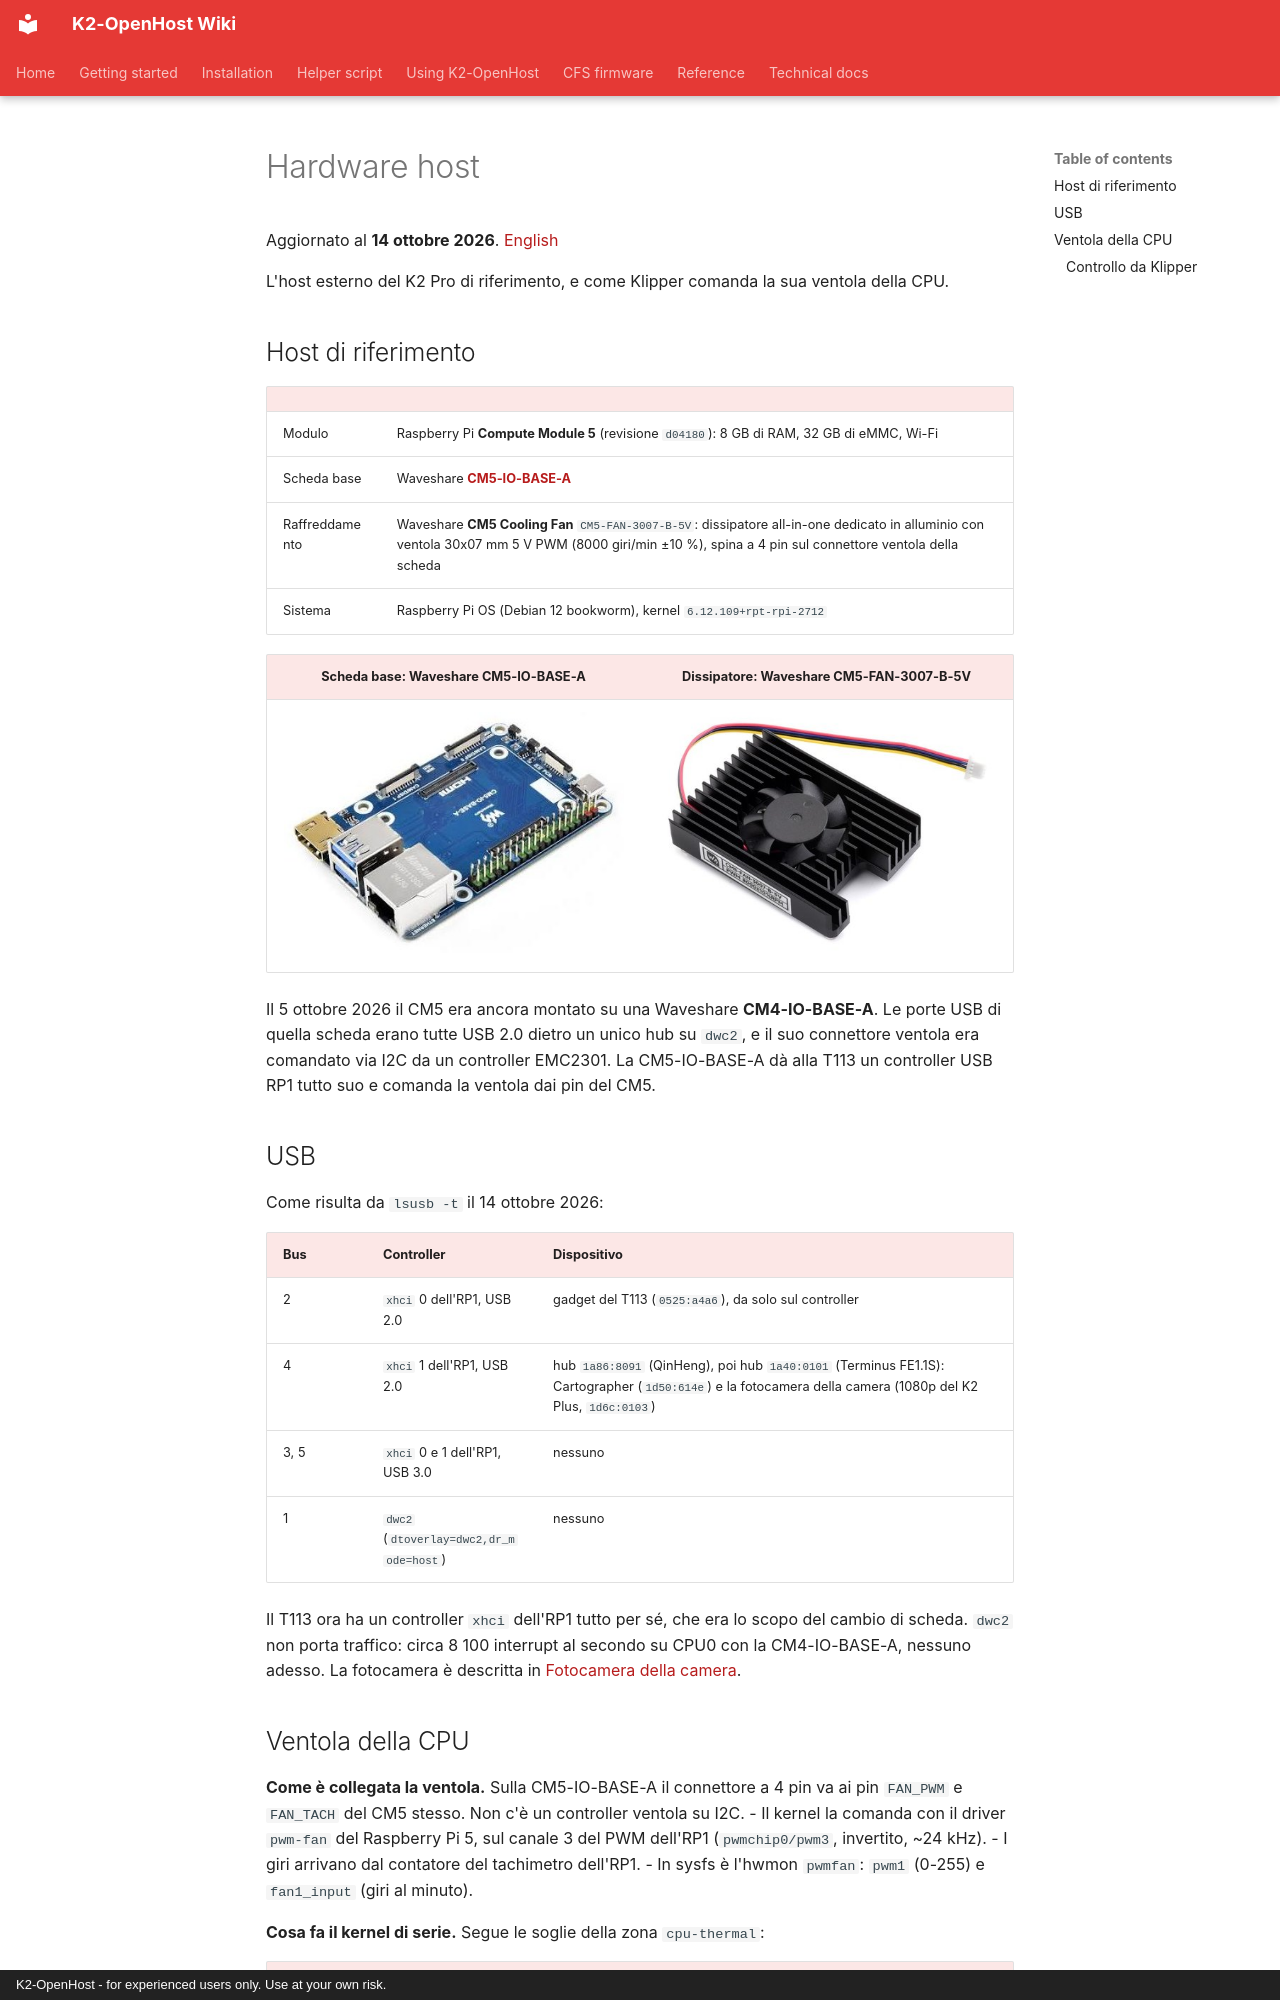

repository: MzTechnology97/K2-OpenHost · page: it/HOST/index.html · generator: mkdocs · copyright: K2-OpenHost - for experienced users only. Use at your own risk.

# Hardware host

Aggiornato al **14 ottobre 2026**. [English](../en/HOST.md)

L'host esterno del K2 Pro di riferimento, e come Klipper comanda la sua ventola della CPU.

## Host di riferimento

| | |
|---|---|
| Modulo | Raspberry Pi **Compute Module 5** (revisione `d04180`): 8 GB di RAM, 32 GB di eMMC, Wi-Fi |
| Scheda base | Waveshare **[CM5-IO-BASE-A](https://www.waveshare.com/wiki/CM5-IO-BASE-A)** |
| Raffreddamento | Waveshare **CM5 Cooling Fan** `CM5-FAN-3007-B-5V`: dissipatore all-in-one dedicato in alluminio con ventola 30x07 mm 5 V PWM (8000 giri/min ±10 %), spina a 4 pin sul connettore ventola della scheda |
| Sistema | Raspberry Pi OS (Debian 12 bookworm), kernel `6.12.109+rpt-rpi-2712` |

| Scheda base: Waveshare CM5-IO-BASE-A | Dissipatore: Waveshare CM5-FAN-3007-B-5V |
| :---: | :---: |
| ![Scheda base Waveshare CM5-IO-BASE-A](../images/hardware/cm5-io-base-a.jpg){ width="340" } | ![Dissipatore Waveshare CM5-FAN-3007-B-5V](../images/hardware/cm5-fan-3007.jpg){ width="340" } |

Il 5 ottobre 2026 il CM5 era ancora montato su una Waveshare **CM4-IO-BASE-A**. Le porte USB di quella scheda erano tutte USB 2.0 dietro un unico hub su `dwc2`, e il suo connettore ventola era comandato via I2C da un controller EMC2301. La CM5-IO-BASE-A dà alla T113 un controller USB RP1 tutto suo e comanda la ventola dai pin del CM5.

## USB

Come risulta da `lsusb -t` il 14 ottobre 2026:

| Bus | Controller | Dispositivo |
|---|---|---|
| 2 | `xhci` 0 dell'RP1, USB 2.0 | gadget del T113 (`0525:a4a6`), da solo sul controller |
| 4 | `xhci` 1 dell'RP1, USB 2.0 | hub `1a86:8091` (QinHeng), poi hub `1a40:0101` (Terminus FE1.1S): Cartographer (`1d50:614e`) e la fotocamera della camera (1080p del K2 Plus, `1d6c:0103`) |
| 3, 5 | `xhci` 0 e 1 dell'RP1, USB 3.0 | nessuno |
| 1 | `dwc2` (`dtoverlay=dwc2,dr_mode=host`) | nessuno |

Il T113 ora ha un controller `xhci` dell'RP1 tutto per sé, che era lo scopo del cambio di scheda. `dwc2` non porta traffico: circa 8 100 interrupt al secondo su CPU0 con la CM4-IO-BASE-A, nessuno adesso. La fotocamera è descritta in [Fotocamera della camera](CAMERA.md).

## Ventola della CPU

**Come è collegata la ventola.** Sulla CM5-IO-BASE-A il connettore a 4 pin va ai pin `FAN_PWM` e `FAN_TACH` del CM5 stesso. Non c'è un controller ventola su I2C.
- Il kernel la comanda con il driver `pwm-fan` del Raspberry Pi 5, sul canale 3 del PWM dell'RP1 (`pwmchip0/pwm3`, invertito, ~24 kHz).
- I giri arrivano dal contatore del tachimetro dell'RP1.
- In sysfs è l'hwmon `pwmfan`: `pwm1` (0-255) e `fan1_input` (giri al minuto).

**Cosa fa il kernel di serie.** Segue le soglie della zona `cpu-thermal`:

| Temperatura CPU | PWM (su 255) |
|---|---|
| sotto 50 °C | 0 (spenta) |
| 50 °C | 75 |
| 60 °C | 125 |
| 67,5 °C | 175 |
| 75 °C | 250 |

La [wiki Waveshare](https://www.waveshare.com/wiki/CM5-IO-BASE-A) modifica questi gradini con `dtparam=fan_temp0..3` in `config.txt`. Sulla stampante di riferimento il CM5 a riposo sta a 54-56 °C, quindi la ventola gira al primo gradino: PWM 75, circa 2600 giri al minuto.
